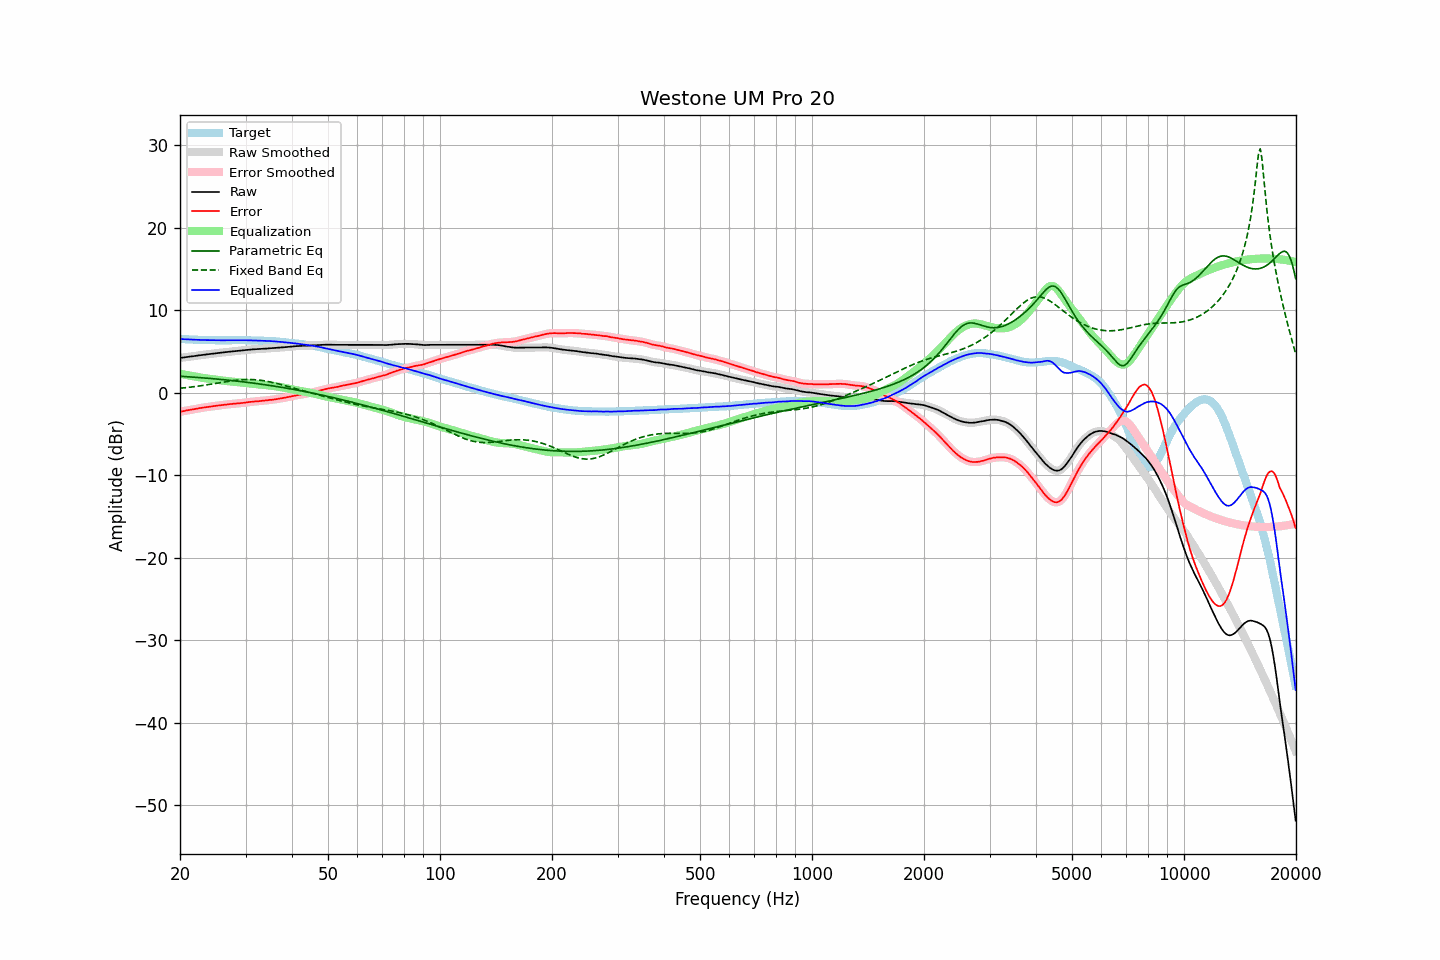

The table this chart was drawn from, first rows:
frequency, raw, error, smoothed, error_smoothed, equalization, parametric_eq, fixed_band_eq, equalized_raw, equalized_smoothed, target
20.00, 4.23, -2.29, 4.23, -2.30, 2.29, 2.00, 0.54, 6.52, 6.52, 6.52
20.20, 4.25, -2.26, 4.25, -2.26, 2.26, 1.99, 0.56, 6.51, 6.51, 6.51
20.40, 4.28, -2.22, 4.27, -2.23, 2.22, 1.98, 0.58, 6.50, 6.50, 6.50
20.61, 4.30, -2.19, 4.30, -2.19, 2.19, 1.96, 0.60, 6.48, 6.49, 6.49
20.81, 4.33, -2.14, 4.32, -2.15, 2.15, 1.95, 0.62, 6.48, 6.48, 6.47
21.02, 4.35, -2.11, 4.35, -2.11, 2.12, 1.94, 0.65, 6.46, 6.47, 6.46
21.23, 4.38, -2.07, 4.37, -2.08, 2.08, 1.93, 0.67, 6.46, 6.46, 6.45
21.44, 4.40, -2.06, 4.40, -2.05, 2.05, 1.91, 0.69, 6.44, 6.45, 6.46
21.66, 4.43, -2.01, 4.43, -2.02, 2.01, 1.90, 0.72, 6.44, 6.44, 6.44
21.87, 4.46, -1.98, 4.45, -1.98, 1.98, 1.88, 0.74, 6.43, 6.43, 6.44
22.09, 4.48, -1.94, 4.48, -1.94, 1.94, 1.87, 0.77, 6.42, 6.42, 6.42
22.31, 4.51, -1.90, 4.51, -1.91, 1.91, 1.86, 0.80, 6.41, 6.41, 6.41
22.54, 4.54, -1.86, 4.53, -1.87, 1.87, 1.84, 0.82, 6.41, 6.41, 6.40
22.76, 4.56, -1.84, 4.56, -1.84, 1.84, 1.83, 0.85, 6.40, 6.40, 6.40
22.99, 4.59, -1.80, 4.58, -1.81, 1.81, 1.81, 0.88, 6.39, 6.39, 6.39
23.22, 4.61, -1.77, 4.61, -1.78, 1.78, 1.80, 0.91, 6.38, 6.39, 6.38
23.45, 4.64, -1.75, 4.63, -1.75, 1.75, 1.78, 0.94, 6.39, 6.38, 6.39
23.69, 4.66, -1.72, 4.66, -1.72, 1.72, 1.76, 0.97, 6.38, 6.38, 6.38
23.92, 4.68, -1.69, 4.68, -1.70, 1.70, 1.75, 1.00, 6.37, 6.38, 6.37
24.16, 4.71, -1.67, 4.70, -1.67, 1.67, 1.73, 1.03, 6.38, 6.37, 6.38
24.40, 4.73, -1.65, 4.73, -1.65, 1.64, 1.71, 1.07, 6.37, 6.37, 6.38
24.65, 4.76, -1.61, 4.75, -1.62, 1.62, 1.70, 1.10, 6.37, 6.37, 6.37
24.89, 4.78, -1.59, 4.78, -1.59, 1.59, 1.68, 1.13, 6.37, 6.37, 6.37
25.14, 4.80, -1.56, 4.80, -1.56, 1.57, 1.66, 1.16, 6.36, 6.37, 6.36
25.39, 4.83, -1.53, 4.82, -1.54, 1.54, 1.64, 1.20, 6.37, 6.36, 6.36
25.65, 4.85, -1.51, 4.85, -1.51, 1.52, 1.62, 1.23, 6.36, 6.36, 6.36
25.91, 4.87, -1.49, 4.87, -1.49, 1.49, 1.61, 1.26, 6.36, 6.36, 6.36
26.16, 4.90, -1.47, 4.89, -1.47, 1.47, 1.59, 1.30, 6.36, 6.36, 6.37
26.43, 4.92, -1.44, 4.92, -1.45, 1.44, 1.57, 1.33, 6.36, 6.36, 6.36
26.69, 4.94, -1.42, 4.94, -1.42, 1.42, 1.55, 1.36, 6.36, 6.36, 6.36
26.96, 4.97, -1.39, 4.96, -1.40, 1.40, 1.53, 1.39, 6.36, 6.36, 6.36
27.23, 4.99, -1.37, 4.99, -1.38, 1.38, 1.51, 1.42, 6.36, 6.36, 6.36
27.50, 5.01, -1.35, 5.01, -1.35, 1.36, 1.49, 1.45, 6.36, 6.36, 6.36
27.77, 5.03, -1.34, 5.03, -1.34, 1.34, 1.46, 1.47, 6.37, 6.37, 6.37
28.05, 5.05, -1.31, 5.05, -1.32, 1.32, 1.44, 1.50, 6.37, 6.37, 6.36
28.33, 5.07, -1.30, 5.07, -1.30, 1.30, 1.42, 1.52, 6.37, 6.37, 6.37
28.62, 5.09, -1.28, 5.09, -1.29, 1.29, 1.40, 1.54, 6.37, 6.37, 6.37
28.90, 5.11, -1.27, 5.11, -1.27, 1.27, 1.38, 1.56, 6.37, 6.37, 6.38
29.19, 5.13, -1.25, 5.13, -1.25, 1.25, 1.35, 1.58, 6.37, 6.37, 6.38
29.48, 5.15, -1.22, 5.15, -1.23, 1.22, 1.33, 1.59, 6.37, 6.37, 6.37
29.78, 5.17, -1.20, 5.17, -1.20, 1.20, 1.31, 1.60, 6.37, 6.37, 6.37
30.08, 5.19, -1.18, 5.19, -1.18, 1.18, 1.28, 1.61, 6.36, 6.36, 6.37
30.38, 5.21, -1.14, 5.21, -1.15, 1.15, 1.26, 1.61, 6.36, 6.36, 6.35
30.68, 5.23, -1.12, 5.23, -1.13, 1.13, 1.23, 1.61, 6.36, 6.36, 6.35
30.99, 5.25, -1.10, 5.24, -1.11, 1.11, 1.21, 1.61, 6.36, 6.35, 6.35
31.30, 5.26, -1.09, 5.26, -1.09, 1.09, 1.18, 1.60, 6.35, 6.35, 6.35
31.61, 5.27, -1.07, 5.27, -1.07, 1.07, 1.16, 1.59, 6.34, 6.34, 6.34
31.93, 5.28, -1.04, 5.28, -1.05, 1.05, 1.13, 1.58, 6.33, 6.33, 6.32
32.24, 5.29, -1.04, 5.29, -1.03, 1.03, 1.11, 1.56, 6.32, 6.32, 6.33
32.57, 5.30, -1.01, 5.30, -1.01, 1.02, 1.08, 1.54, 6.31, 6.32, 6.31
32.89, 5.32, -0.99, 5.31, -1.00, 1.00, 1.05, 1.52, 6.31, 6.31, 6.31
33.22, 5.33, -0.97, 5.33, -0.98, 0.98, 1.03, 1.49, 6.30, 6.30, 6.30
33.55, 5.34, -0.96, 5.34, -0.96, 0.96, 1.00, 1.46, 6.29, 6.29, 6.30
33.89, 5.35, -0.94, 5.35, -0.94, 0.94, 0.97, 1.43, 6.28, 6.28, 6.29
34.23, 5.36, -0.91, 5.36, -0.91, 0.92, 0.94, 1.39, 6.27, 6.28, 6.27
34.57, 5.38, -0.89, 5.38, -0.89, 0.90, 0.91, 1.36, 6.27, 6.27, 6.27
34.92, 5.40, -0.85, 5.39, -0.87, 0.87, 0.88, 1.32, 6.27, 6.26, 6.25
35.27, 5.41, -0.86, 5.41, -0.85, 0.85, 0.85, 1.27, 6.25, 6.26, 6.27
35.62, 5.42, -0.82, 5.42, -0.83, 0.82, 0.82, 1.23, 6.24, 6.24, 6.24
35.97, 5.44, -0.80, 5.43, -0.80, 0.80, 0.79, 1.18, 6.23, 6.23, 6.24
... 635 more rows
